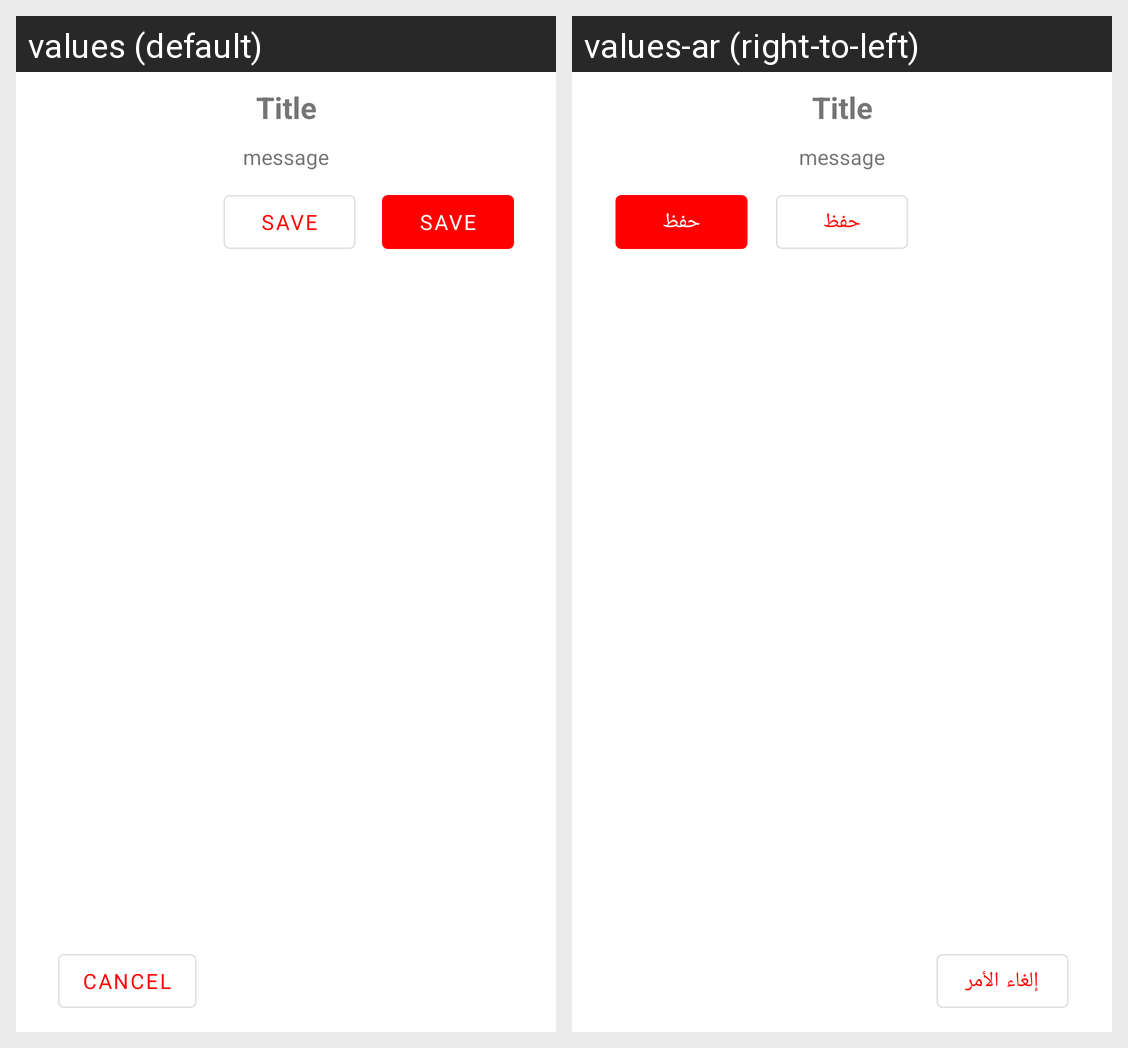

The same Android screen rendered under two of its app's locales, left to right. List the strings drawn on it with the default value and each locale's translation.
Android screen res/layout/multiple_choice_confirmation_dialog.xml rendered under 2 locales, left to right: values (default), values-ar (right-to-left). Device: Nexus 5 (rendered at 1080×1920; each locale shown at half size, 540×960, under a caption strip naming it); theme Theme.AssetTracking.
Strings drawn on this screen, with the default value and each locale's value (text and hints the layout hard-codes, and strings that could not be matched under every locale, appear in the picture but are not listed):

save
  values: Save
  values-ar: حفظ

cancel
  values: cancel
  values-ar: إلغاء الأمر
